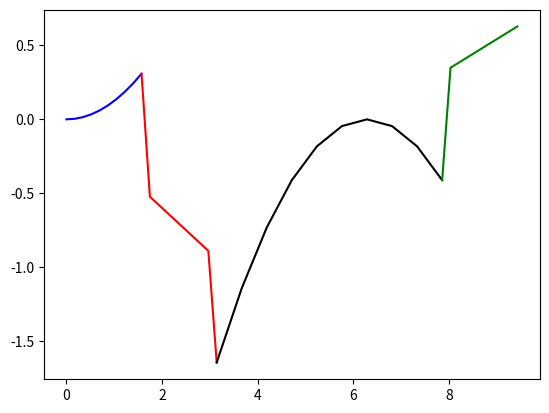

Write Python code to recreate this figure.
import numpy as np
import matplotlib.pyplot as plt
'''1. Para la función definida a trozos:
$$
f(x) =
\begin{cases}
  f_{1}(x) = x^{2}/8 & - \pi < x \le \pi/2  \\
  f_{2}(x) = -0.3 x  & \pi/2 < x < \pi \\
  f_{3}(x) = -(x - 2 \pi)^{2}/6 & \pi \le x \le 5 \pi/2 \\
  f_{4}(x) = (x - 2 \pi)/5 & 5 \pi/2 < x \le 3 \pi
  \end{cases}
$$
realizar la siguiente figura de la manera más fiel posible.
![](../figuras/ejercicio_08_1.png)
**Pistas:** Buscar información sobre `plt.fill_between()` y 
sobre `plt.xticks` y `plt.yticks`. 
'''
lim = [0,np.pi/2,np.pi,5/2*np.pi,3*np.pi]
def funcionPartida(x):
  lim = [-np.pi,np.pi/2,np.pi,5/2*np.pi,3*np.pi]
  if lim[0] < x and x <= lim[1]:
    return 1/8*x**2
  elif lim[1] < x and x < lim[2]:
    return -0.3*x
  elif lim[2] <= x and x <= lim[3]:
    return -1/6*(x-2*np.pi)**2
  elif lim[3] < x and x <= lim[4]:
    return (x-2*np.pi)/5
  else:
    return 0
vecFuncionPartida = np.vectorize(funcionPartida)
x = np.array([np.linspace(lim[i],lim[i+1],10) for i in range(len(lim)-1)])
print(x)
y = vecFuncionPartida(x)
print(y)
color = ['b','r','k','g']
for i in range(len(color)):
  plt.plot(x[i],y[i],color = color[i],ls = '-')
plt.show()
'''2. Rehacer la siguiente figura:
![](../figuras/ejercicio_08_2.png)
'''

'''3. **PARA ENTREGAR:**Notando que la curva en color negro corresponde 
a la semisuma de las dos curvas en rojo, rehacer la siguiente figura:
(../figuras/ejercicio_08_3.png)'''